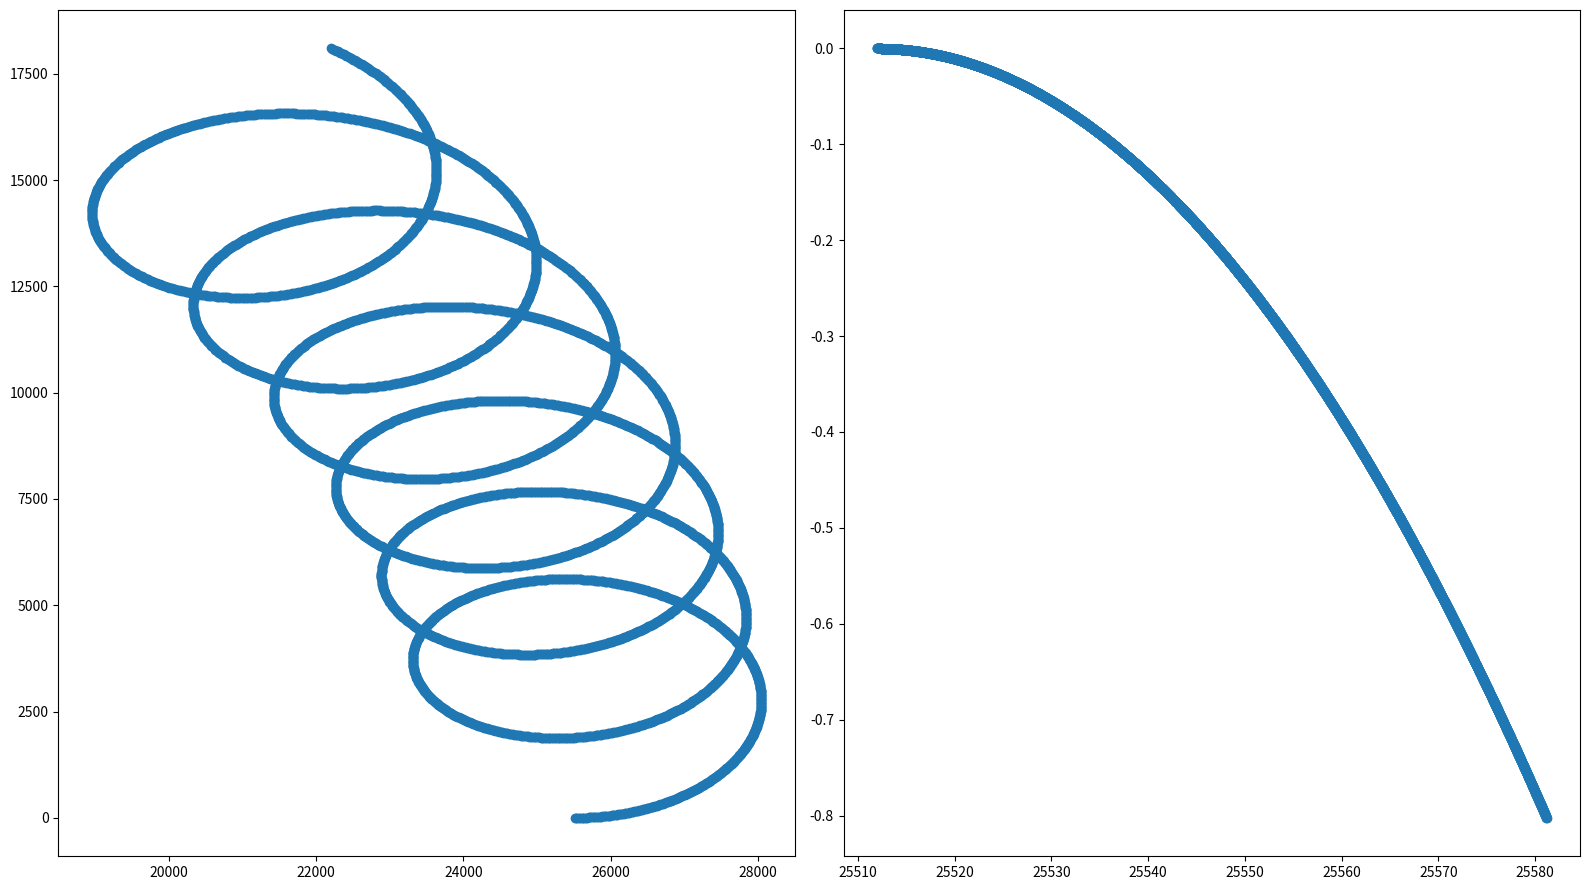

Source code (Python):
import numpy as np
from numpy.linalg import norm as norm
import matplotlib.pyplot as plt

STEPS = 5000

# CONSTANTS
RADIUS = 6378 # m
MAGNETIC_FIELD = 3.11e-5 # T

ELEMENTARY_CHARGE = 1.602e-19 # C

ENERGY_ELECTRON = 100e3 * 1.602e-19 # J
MASS_ELECTRON = 9.109e-31 # kg
ENERGY_PROTON = 100 * 1.602e-19 # J
MASS_PROTON = 1.673e-27 # kg

# COMPUTE GYRATION PERIOD TO FIND TIME OPTIMAL TIME STEP VALUE (L=4)
GYRO_FREQUENCY_ELECTRON = ELEMENTARY_CHARGE*MAGNETIC_FIELD/(4**3)/MASS_ELECTRON
GYRO_FREQUENCY_PROTON = ELEMENTARY_CHARGE*MAGNETIC_FIELD/(4**3)/MASS_PROTON
# print(f'{2*np.pi / GYRO_FREQUENCY_ELECTRON :.3e}')
dt = 1e-7 # 1e-4 to see the proton gyrations

# POSITION ARRAYS (AT t=0, L=4)
r_ELECTRON = np.empty((STEPS, 2))
r_ELECTRON[0] = np.array([4*RADIUS, 0])
r_PROTON = np.empty((STEPS, 2))
r_PROTON[0] = np.array([4*RADIUS, 0])

# VELOCITY ARRAYS (AT t=0, VELOCITY IS RADIAL)
v_ELECTRON = np.empty((STEPS, 2))
v_ELECTRON[0] = np.array([np.sqrt(2*ENERGY_ELECTRON/MASS_ELECTRON), 0])
v_PROTON = np.empty((STEPS, 2))
v_PROTON[0] = np.array([np.sqrt(2*ENERGY_PROTON/MASS_PROTON), 0])

# CONSTANTS FOR INTEGRATION
C_ELECTRON = - dt * ELEMENTARY_CHARGE / MASS_ELECTRON * MAGNETIC_FIELD * RADIUS**3
C_PROTON = dt * ELEMENTARY_CHARGE / MASS_PROTON * MAGNETIC_FIELD * RADIUS**3

for step in range(1, STEPS):
    
    # UPDATE ELECTRON VELOCITY
    v_ELECTRON[step, 0] = v_ELECTRON[step-1, 0] + C_ELECTRON*v_ELECTRON[step-1, 1]/norm(r_ELECTRON[step-1])**3
    v_ELECTRON[step, 1] = v_ELECTRON[step-1, 1] - C_ELECTRON*v_ELECTRON[step-1, 0]/norm(r_ELECTRON[step-1])**3

    # UPDATE PROTON VELOCITY
    v_PROTON[step, 0] = v_PROTON[step-1, 0] + C_PROTON*v_PROTON[step-1, 1]/norm(r_PROTON[step-1])**3
    v_PROTON[step, 1] = v_PROTON[step-1, 1] - C_PROTON*v_PROTON[step-1, 0]/norm(r_PROTON[step-1])**3

    # UPDATE ELECTRON POSITION
    r_ELECTRON[step] = r_ELECTRON[step-1] + dt * (v_ELECTRON[step-1] + v_ELECTRON[step])*0.5

    # UPDATE PROTON POSITION
    r_PROTON[step] = r_PROTON[step-1] + dt * (v_PROTON[step-1] + v_PROTON[step])*0.5

fig, axs = plt.subplots(1, 2, figsize=(16, 9))
axs[0].scatter(r_ELECTRON[:, 0], r_ELECTRON[:, 1])
axs[1].scatter(r_PROTON[:, 0], r_PROTON[:, 1])
plt.tight_layout()
plt.show()
